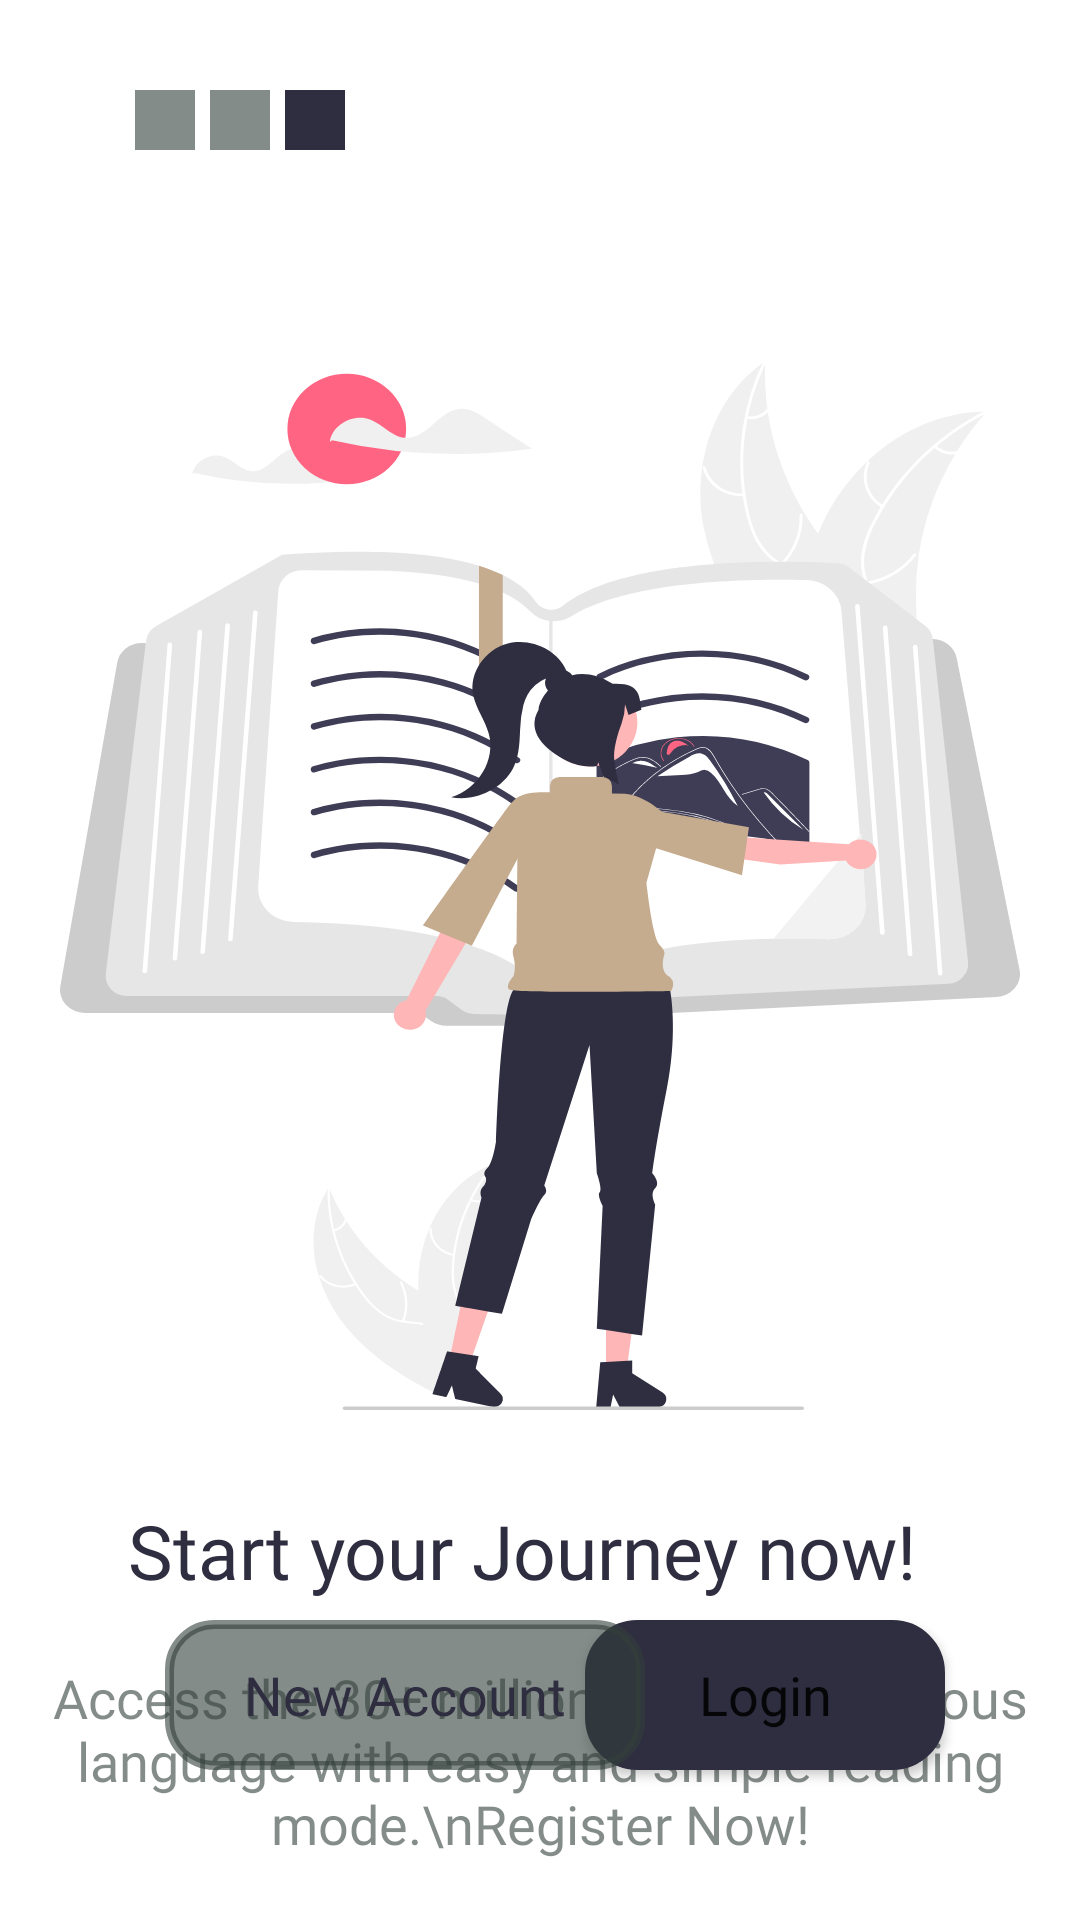

Write the Android layout XML for this screen, with the resource values it uses.
<!-- AndroidManifest.xml: application theme Theme.Booksy -->
<!-- res/layout/activity_welcome3_acyivity.xml -->
<?xml version="1.0" encoding="utf-8"?>
<androidx.constraintlayout.widget.ConstraintLayout xmlns:android="http://schemas.android.com/apk/res/android"
    xmlns:app="http://schemas.android.com/apk/res-auto"
    xmlns:tools="http://schemas.android.com/tools"
    android:layout_width="match_parent"
    android:layout_height="match_parent"
    tools:context=".Welcome3Acyivity">

    <LinearLayout
        android:id="@+id/linearLayout2"
        android:layout_width="match_parent"
        android:layout_height="wrap_content"

        android:layout_marginTop="30dp"
        android:orientation="horizontal"
        app:layout_constraintTop_toTopOf="parent"
        tools:ignore="MissingConstraints">

        <View
            android:layout_width="20dp"
            android:layout_height="20dp"
            android:layout_marginLeft="45dp"
            android:layout_marginRight="5dp"
            android:background="@color/texthint"></View>

        <View
            android:layout_width="20dp"
            android:layout_height="20dp"
            android:layout_marginRight="5dp"
            android:background="@color/texthint"></View>

        <View
            android:layout_width="20dp"
            android:layout_height="20dp"
            android:background="@color/mainText"></View>
    </LinearLayout>

    <ImageView
        android:id="@+id/imageView"
        android:layout_width="match_parent"
        android:layout_height="350dp"
        android:layout_marginStart="20dp"
        android:layout_marginTop="70dp"
        android:layout_marginEnd="20dp"
        android:background="@drawable/ic_welcome3_background"
        app:layout_constraintEnd_toEndOf="parent"
        app:layout_constraintStart_toStartOf="parent"
        app:layout_constraintTop_toBottomOf="@+id/linearLayout2"
        tools:ignore="MissingConstraints" />

    <TextView
        android:id="@+id/textView2"
        android:layout_width="275dp"
        android:layout_height="wrap_content"
        android:layout_marginTop="30dp"
        android:fontFamily="@font/quattrocento_sans"
        android:text="Start your Journey now!"
        android:textColor="@color/mainText"
        android:textSize="25dp"
        app:layout_constraintEnd_toEndOf="parent"
        app:layout_constraintStart_toStartOf="parent"
        app:layout_constraintTop_toBottomOf="@+id/imageView"
        tools:ignore="MissingConstraints" />

    <TextView
        android:id="@+id/textView3"
        android:layout_width="match_parent"
        android:layout_height="wrap_content"
        android:layout_marginStart="8dp"
        android:layout_marginTop="20dp"
        android:layout_marginEnd="8dp"
        android:fontFamily="@font/quattrocento_sans"
        android:gravity="center"
        android:text="Access the 30+ millions books in various language with easy and simple reading mode.\nRegister Now!"
        android:textColor="@color/texthint"
        android:textSize="18dp"
        app:layout_constraintEnd_toEndOf="parent"
        app:layout_constraintStart_toStartOf="parent"
        app:layout_constraintTop_toBottomOf="@+id/textView2"
        tools:ignore="MissingConstraints" />

    <Button
        android:id="@+id/btnLoginPage"
        android:layout_width="120dp"
        android:layout_height="50dp"
        android:layout_marginEnd="45dp"
        android:layout_marginBottom="50dp"
        android:background="@drawable/conaner_button"
        app:backgroundTint="@color/mainText"
        android:fontFamily="@font/quattrocento_sans"
        android:gravity="center"
        android:text="Login"
        android:textAllCaps="false"
        android:textSize="18dp"
        app:layout_constraintBottom_toBottomOf="parent"
        app:layout_constraintEnd_toEndOf="parent"
        tools:ignore="MissingConstraints" />

    <Button
        android:id="@+id/btnCreateAccountPage"
        android:layout_width="160dp"
        android:layout_height="50dp"
        android:layout_marginStart="55dp"
        android:layout_marginBottom="50dp"
        android:background="@drawable/contaner_button2"
        app:backgroundTint="@color/texthint"
        android:fontFamily="@font/quattrocento_sans"
        android:gravity="center"
        android:text="New Account"
        android:textAllCaps="false"
        android:textSize="18dp"
        android:textColor="@color/mainText"
        app:layout_constraintBottom_toBottomOf="parent"
        app:layout_constraintStart_toStartOf="parent"
        tools:ignore="MissingConstraints" />


</androidx.constraintlayout.widget.ConstraintLayout>
<!-- resources referenced by this layout -->
<resources>
  <color name="mainText">#2F2E41</color>
  <color name="texthint">#9932403B</color>
  <!-- drawable conaner_button (drawable) -->
  <?xml version="1.0" encoding="utf-8"?>
  <shape xmlns:android="http://schemas.android.com/apk/res/android">
      <corners android:radius="15dp"/>
      <solid android:color="@color/mainText"/>
      <stroke android:color="@color/mainText" android:width="5dp"/>
  </shape>
  <!-- drawable contaner_button2 (drawable) -->
  <?xml version="1.0" encoding="utf-8"?>
  <shape xmlns:android="http://schemas.android.com/apk/res/android"
  
              android:shape="rectangle">
              <corners android:radius="15dp"/>
              <stroke android:color="@color/mainText" android:width="3dp"/>
  </shape>
  <!-- drawable ic_welcome3_background: vector/xml drawable (drawable, 30657 chars, omitted) -->
  <style name="Theme.Booksy" parent="Theme.MaterialComponents.DayNight.NoActionBar">
          
          <item name="colorPrimary">@color/purple_500</item>
          <item name="colorPrimaryVariant">@color/purple_700</item>
          <item name="colorOnPrimary">@color/white</item>
          
          <item name="colorSecondary">@color/teal_200</item>
          <item name="colorSecondaryVariant">@color/teal_700</item>
          <item name="colorOnSecondary">@color/black</item>
          
          <item name="android:statusBarColor" tools:targetApi="l">?attr/colorPrimaryVariant</item>
          
      </style>
  <color name="purple_500">#FF6200EE</color>
  <color name="purple_700">#2F2E41</color>
  <color name="white">#FFFFFFFF</color>
  <color name="teal_200">#FF03DAC5</color>
  <color name="teal_700">#FF018786</color>
  <color name="black">#FF000000</color>
</resources>
